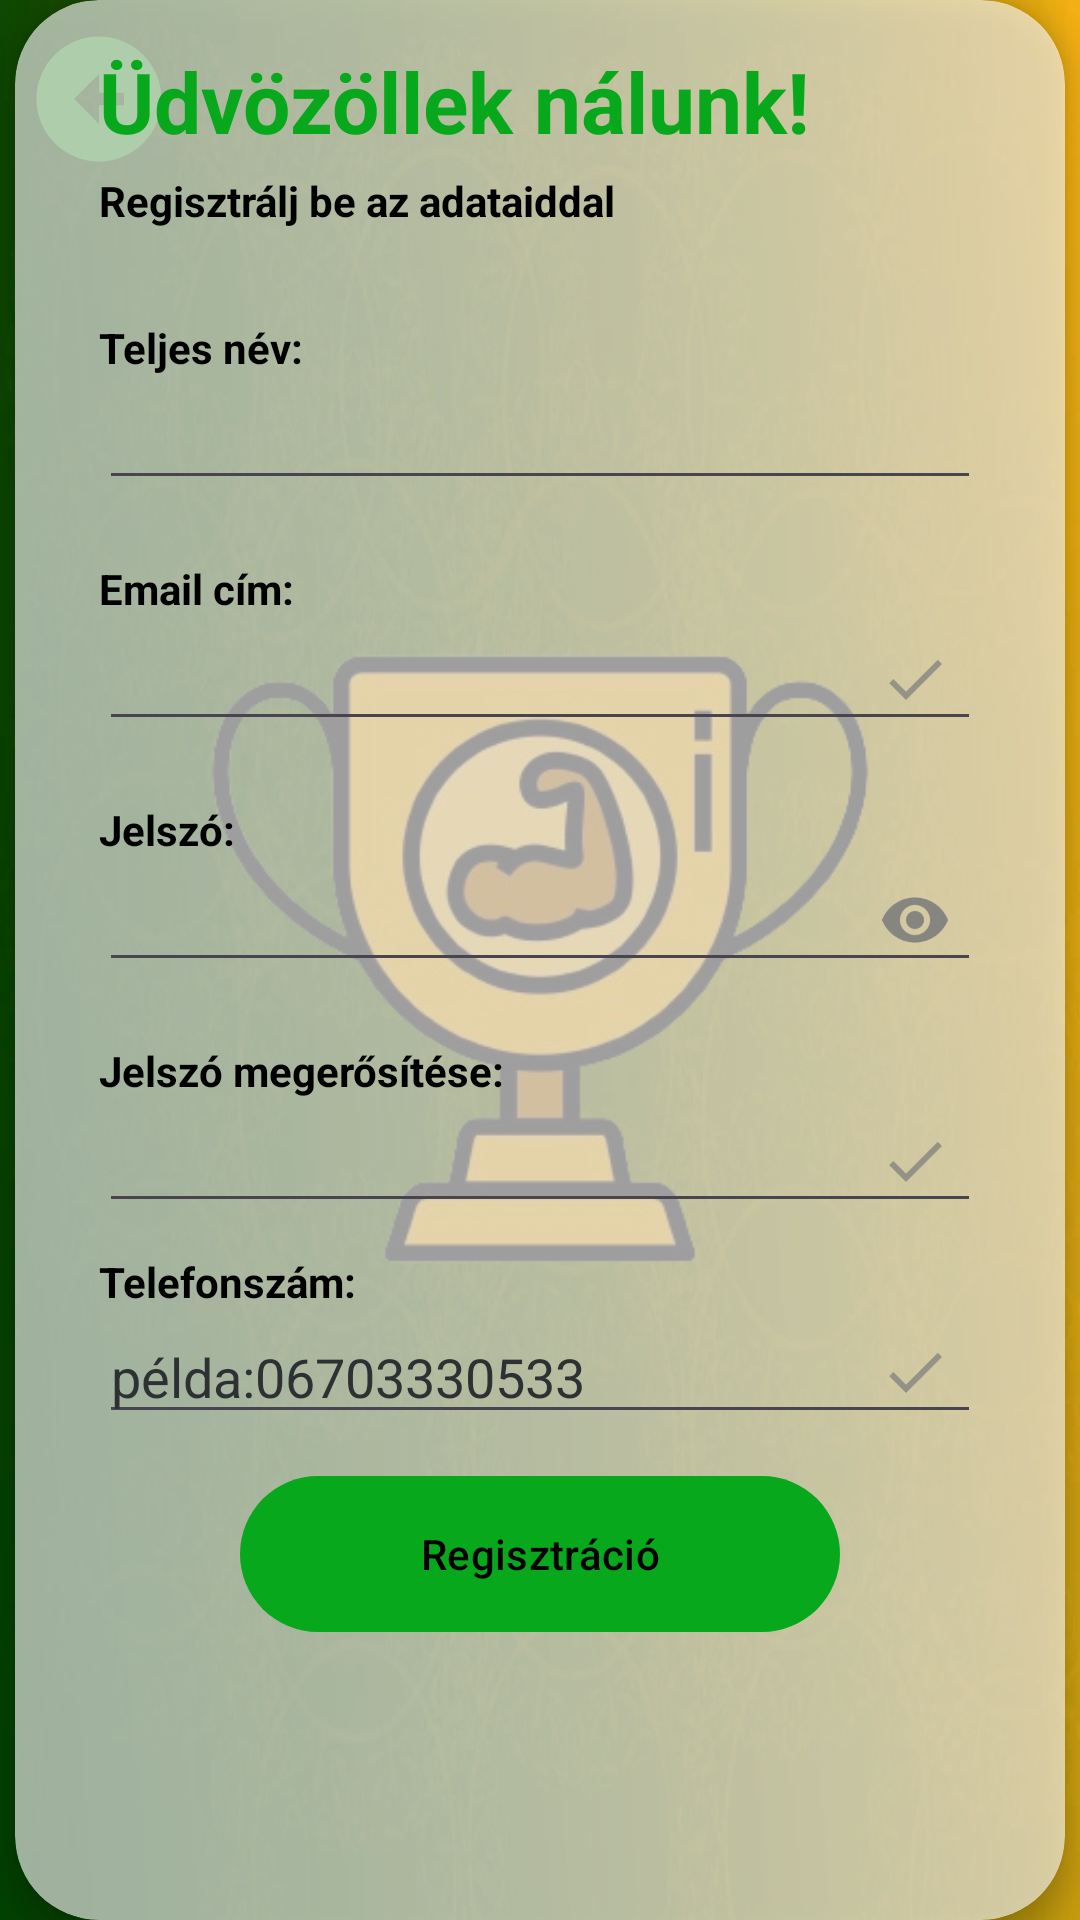

Produce the Android XML layout that renders to this screen, including the resource entries it uses.
<!-- AndroidManifest.xml: application theme Theme.Challenger -->
<!-- res/layout/activity_register.xml -->
<?xml version="1.0" encoding="utf-8"?>
<androidx.constraintlayout.widget.ConstraintLayout xmlns:android="http://schemas.android.com/apk/res/android"
    xmlns:app="http://schemas.android.com/apk/res-auto"
    xmlns:tools="http://schemas.android.com/tools"
    android:id="@+id/main"
    android:layout_width="match_parent"
    android:layout_height="match_parent"
    tools:context=".Activity.RegisterActivity">

    <RelativeLayout
        android:layout_width="match_parent"
        android:layout_height="match_parent"
        android:background="@drawable/register_bg"
        tools:context=".RegisterActivity">

        <ImageView
            android:id="@+id/backButton"
            android:layout_width="50dp"
            android:layout_height="50dp"
            android:onClick="goMainPage"
            android:src="@drawable/back_arrow"
            android:layout_marginStart="8dp"
            android:layout_marginTop="8dp" />


        <ImageView
            android:layout_width="match_parent"
            android:layout_height="match_parent"
            android:src="@drawable/muscle_tophy">
        </ImageView>


        <androidx.cardview.widget.CardView
            android:id="@+id/card_view"
            android:layout_width="match_parent"
            android:layout_height="wrap_content"
            android:layout_alignParentBottom="true"
            android:layout_marginStart="5dp"
            android:layout_marginEnd="5dp"
            app:cardCornerRadius="28dp"
            app:cardBackgroundColor="#9EFFFFFF"
            app:cardElevation="5dp"
            >

            <LinearLayout
                android:layout_width="match_parent"
                android:layout_height="wrap_content"
                android:orientation="vertical"
                android:paddingTop="15dp"
                android:paddingLeft="28dp"
                android:paddingRight="28dp"
                android:paddingBottom="28dp">
                <TextView
                    android:layout_width="wrap_content"
                    android:layout_height="wrap_content"
                    android:maxLines="1"
                    android:paddingBottom="5dp"
                    android:text="Üdvözöllek nálunk!"
                    android:textColor="@color/primary_color"
                    android:textSize="28sp"
                    android:textStyle="bold"/>

                <TextView
                    android:layout_width="wrap_content"
                    android:layout_height="wrap_content"
                    android:text="Regisztrálj be az adataiddal"
                    android:textColor="@color/black"
                    android:textStyle="bold" />

                <View
                    android:layout_width="wrap_content"
                    android:layout_height="30dp"/>

                <TextView
                    android:layout_width="wrap_content"
                    android:layout_height="wrap_content"
                    android:text="Teljes név:"
                    android:textStyle="bold"
                    android:textColor="@color/black"/>


                <EditText
                    android:id="@+id/fullName_EditText"
                    android:layout_width="match_parent"
                    android:layout_height="wrap_content"
                    android:textColor="@color/black"
                    android:inputType="textPersonName" />

                <View
                    android:layout_width="wrap_content"
                    android:layout_height="20dp"/>
                <TextView
                    android:layout_width="wrap_content"
                    android:layout_height="wrap_content"
                    android:text="Email cím:"
                    android:textStyle="bold"
                    android:textColor="@color/black"/>



                <RelativeLayout
                    android:layout_width="match_parent"
                    android:layout_height="wrap_content">

                    <EditText
                        android:id="@+id/email_EditText"
                        android:layout_width="match_parent"
                        android:layout_height="wrap_content"
                        android:inputType="textEmailAddress"
                        android:textColor="@color/black"
                        android:contentDescription="Email cím beviteli mező"/>

                    <ImageView
                        android:id="@+id/correctEmail"
                        android:layout_width="wrap_content"
                        android:layout_height="wrap_content"
                        android:layout_alignParentRight="true"
                        android:layout_centerVertical="true"
                        android:layout_marginStart="10dp"
                        android:layout_marginTop="10dp"
                        android:paddingRight="10dp"
                        android:src="@drawable/done_icon_grey" />

                </RelativeLayout>



                <View
                    android:layout_width="wrap_content"
                    android:layout_height="20dp"/>
                <TextView
                    android:layout_width="wrap_content"
                    android:layout_height="wrap_content"
                    android:text="Jelszó:"
                    android:textStyle="bold"
                    android:textColor="@color/black"/>

                <RelativeLayout
                    android:layout_width="match_parent"
                    android:layout_height="wrap_content">

                    <EditText
                        android:id="@+id/password_EditText"
                        android:layout_width="match_parent"
                        android:layout_height="wrap_content"
                        android:inputType="textPassword"
                        android:textColor="@color/black"
                        android:contentDescription="Jelszó beviteli mező"/>


                    <ImageView
                        android:id="@+id/passwordVisibilityEye"
                        android:layout_width="wrap_content"
                        android:layout_height="wrap_content"
                        android:layout_alignParentRight="true"
                        android:layout_centerVertical="true"
                        android:src="@drawable/password_eye_icon"
                        android:layout_marginStart="10dp"
                        android:paddingRight="10dp"
                        android:contentDescription="Jelszó láthatóság váltó ikon"/>

                </RelativeLayout>

                <View
                    android:layout_width="wrap_content"
                    android:layout_height="20dp"/>

                <TextView
                    android:layout_width="wrap_content"
                    android:layout_height="wrap_content"
                    android:text="Jelszó megerősítése:"
                    android:textStyle="bold"
                    android:textColor="@color/black"/>

                <RelativeLayout
                    android:layout_width="match_parent"
                    android:layout_height="wrap_content">

                    <EditText
                        android:id="@+id/passwordAgain_EditText"
                        android:layout_width="match_parent"
                        android:layout_height="wrap_content"
                        android:contentDescription="Jelszó beviteli mező"
                        android:textColor="@color/black"
                        android:inputType="textPassword" />

                    <ImageView
                        android:id="@+id/matchPassword"
                        android:layout_width="wrap_content"
                        android:layout_height="wrap_content"
                        android:layout_alignParentRight="true"
                        android:layout_centerVertical="true"
                        android:layout_marginStart="10dp"
                        android:layout_marginTop="10dp"
                        android:paddingRight="10dp"
                        android:src="@drawable/done_icon_grey" />

                </RelativeLayout>

                <View
                    android:layout_width="wrap_content"
                    android:layout_height="10dp"/>

                <TextView
                    android:layout_width="wrap_content"
                    android:layout_height="wrap_content"
                    android:text="Telefonszám:"
                    android:textStyle="bold"
                    android:textColor="@color/black"/>

                <RelativeLayout
                    android:layout_width="match_parent"
                    android:layout_height="wrap_content">

                    <EditText
                        android:id="@+id/phone_EditText"
                        android:layout_width="match_parent"
                        android:layout_height="wrap_content"
                        android:inputType="phone"
                        android:textColor="@color/black"
                        android:textColorHint="@color/material_dynamic_neutral20"
                        android:hint="példa:06703330533"
                         />

                    <ImageView
                        android:id="@+id/correctPhoneNumber"
                        android:layout_width="wrap_content"
                        android:layout_height="wrap_content"
                        android:layout_alignParentRight="true"
                        android:layout_centerVertical="true"
                        android:layout_marginStart="10dp"
                        android:layout_marginTop="10dp"
                        android:paddingRight="10dp"
                        android:src="@drawable/done_icon_grey" />

                </RelativeLayout>

                <View
                    android:layout_width="wrap_content"
                    android:layout_height="10dp"/>

                <LinearLayout
                    android:layout_width="match_parent"
                    android:layout_height="wrap_content"
                    android:gravity="center">

                    <com.google.android.material.button.MaterialButton
                        android:layout_width="200dp"
                        android:layout_height="60dp"
                        android:text="Regisztráció"
                        app:cornerRadius="32dp"
                        android:onClick="register"
                        android:textColor="@color/black"
                        app:backgroundTint="@color/primary_color"/>
                </LinearLayout>

                <View
                    android:layout_width="wrap_content"
                    android:layout_height="10dp"/>


                <LinearLayout
                    android:layout_width="match_parent"
                    android:layout_height="wrap_content"
                    android:gravity="center">


                    <ImageView
                        android:layout_width="40dp"
                        android:layout_height="40dp"
                        android:layout_marginTop="10dp"
                        android:layout_marginBottom="5dp"
                        android:background="@drawable/gooooooogle"
                        android:onClick="registerWithGoogle"/>


                </LinearLayout>


            </LinearLayout>


        </androidx.cardview.widget.CardView>


    </RelativeLayout>


</androidx.constraintlayout.widget.ConstraintLayout>
<!-- resources referenced by this layout -->
<resources>
  <color name="black">#000000</color>
  <color name="primary_color">#07A81C</color>
  <!-- drawable back_arrow (drawable) -->
  <vector xmlns:android="http://schemas.android.com/apk/res/android" android:alpha="0.93" android:height="24dp" android:tint="#3AA62D" android:viewportHeight="24" android:viewportWidth="24" android:width="24dp">
        
      <path android:fillColor="@color/primary_color_dark" android:pathData="M2,12c0,5.52 4.48,10 10,10s10,-4.48 10,-10c0,-5.52 -4.48,-10 -10,-10C6.48,2 2,6.48 2,12zM12,11l4,0v2l-4,0l0,3l-4,-4l4,-4L12,11z"/>
      
  </vector>
  <!-- drawable done_icon_grey (drawable) -->
  <vector xmlns:android="http://schemas.android.com/apk/res/android" android:alpha="0.7" android:height="24dp" android:tint="#797979" android:viewportHeight="24" android:viewportWidth="24" android:width="24dp">
        
      <path android:fillColor="@android:color/white" android:pathData="M9,16.2L4.8,12l-1.4,1.4L9,19 21,7l-1.4,-1.4L9,16.2z"/>
      
  </vector>
  <!-- drawable muscle_tophy: png bitmap (drawable, 84023 bytes) -->
  <!-- drawable password_eye_icon (drawable) -->
  <vector xmlns:android="http://schemas.android.com/apk/res/android" android:alpha="0.86" android:height="24dp" android:tint="#797979" android:viewportHeight="24" android:viewportWidth="24" android:width="24dp">
        
      <path android:fillColor="@android:color/white" android:pathData="M12,4.5C7,4.5 2.73,7.61 1,12c1.73,4.39 6,7.5 11,7.5s9.27,-3.11 11,-7.5c-1.73,-4.39 -6,-7.5 -11,-7.5zM12,17c-2.76,0 -5,-2.24 -5,-5s2.24,-5 5,-5 5,2.24 5,5 -2.24,5 -5,5zM12,9c-1.66,0 -3,1.34 -3,3s1.34,3 3,3 3,-1.34 3,-3 -1.34,-3 -3,-3z"/>
      
  </vector>
  <!-- drawable register_bg: jpg bitmap (drawable, 65650 bytes) -->
  <style name="Theme.Challenger" parent="Base.Theme.Challenger" />
  <color name="primary_color_dark">#11701D</color>
  <style name="Base.Theme.Challenger" parent="Theme.Material3.DayNight.NoActionBar">
          
          
      </style>
</resources>
